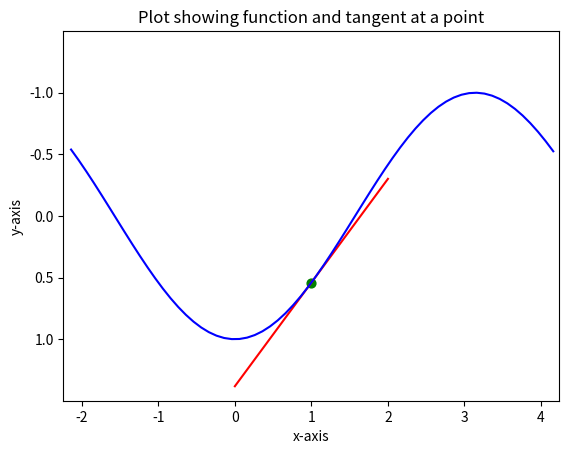

Here is the Python script that generated this plot:
# Exercise #2: Refer to Lial 11.1 Example 1.  This was used in Session 6 
# Module1. The solution code is presented in the answer sheet.  Modify the code
# so that the tangent line at x=2 appears on the preceeding plot.  This 
# necessitates determining the linear equation for the tangent line using
# y=mx+b and writing the statements to plot this line on the existing plot.
# Use arange().

import numpy 
from numpy import arange, cos
import matplotlib.pyplot 
from matplotlib.pyplot import *

# Define a function for demonstration.  This function may be changed.

def f(x):
    f = cos(x)    
    return f

def der( x, delta ):
    delta = float( delta )
    if delta < ( 0.0000001 ):
        print ('Value chosen for delta is too small.')
        return 1/delta
    else:
        slope = (f(x + delta) - f(x))/delta
        return slope

point = 1.0  #This is a point at which a derivative will be calculated.
# The following statements initialize variables for computation.

limit = der( point, 0.000001 )

# The next section will show the tangent line at the point x=1.0.
# We are using the equation for a straight line y=mx+b where the slope is
# y[-1] from above and the point given above is x=1.0.  We are only going 
# to plot this tangent line over a limited distance given by w defined below.

# Calculate values for the tangent.
w = arange( point - 1.0, point + 1.1, 0.1 )
t = f( point ) + limit * ( w-point )

# Now we are going to plot the original function over a wider range.
# Define a domain for the function.
domain = 3.14

# Calculate values for the function on both sides of x=1.0.
u = arange( point-domain, point+domain + 0.1, 0.1 )
z = f(u)

# This allows us to plot in layers showing the tangent and the function.
# The scatter command allows a single point to be plotted.
figure()
xlim( point-domain -.1, point+domain + 0.1 )
ylim( max(z)+.5, min(z)-.5 )

plot( w, t, c='r')                        # This plots the tangent line.
plot( u, z, c='b' )                        # This plots the curve itself.
scatter( point, f(point), c='g', s=40)     # This is the point of contact.
xlabel('x-axis')
ylabel('y-axis')
title('Plot showing function and tangent at a point')
show()